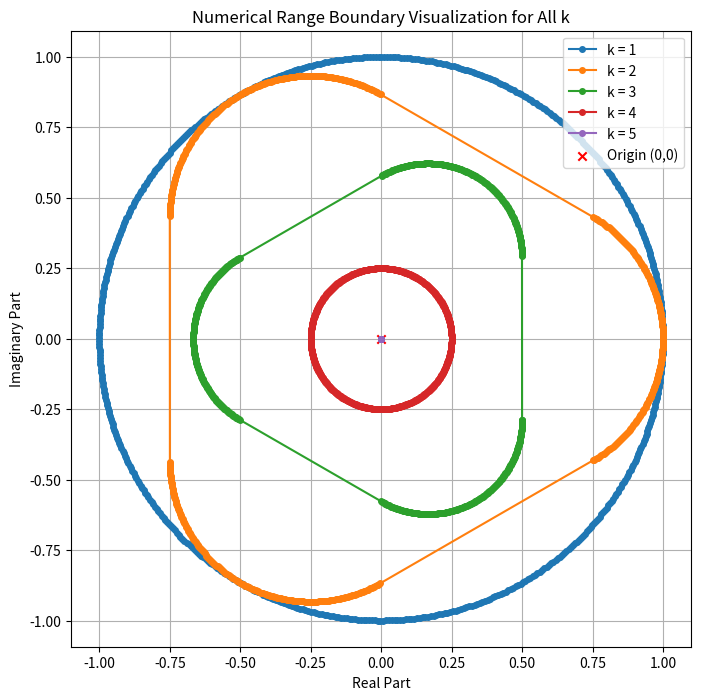

This figure's Python source:
import numpy as np
import matplotlib.pyplot as plt
from numpy import linalg
np.set_printoptions(precision=250)

# This function has the user input a matrix
def inputMatrix():
    # while True:
    #     n = int(input("Enter the n size of your matrix: "))
    #     if n > 1:
    #         break
    #     else:
    #         print("\nInvalid input, please try again...")
    
    # matrixInput = input(f"Please put your {n * n} elements here separated by space: ")
    # elements = [eval(x) for x in matrixInput.split()]
    # A = np.matrix(elements).reshape(n, n)

    omega = (-1+1j*np.sqrt(3))/2
    A = np.matrix([
        [1, 0, 0, 0, 0],
        [0, omega, 0, 0, 0],
        [0, 0, omega**2, 0, 0],
        [0, 0, 0, 0, 2],
        [0, 0, 0, 0, 0]])
    
    # A = np.matrix([
    #     [1, 0, 0, 0, 0],
    #     [0, 2, 0, 0, 0],
    #     [0, 0, 3j, 0, 0],
    #     [0, 0, 0, 4j, 0],
    #     [0, 0, 0, 0, 5j]])

    # ep1 = 1e-25 + 1 
    # ep2 = 1e-16 + 1
    # ep3 = 1e-20 + 1
    # A = np.matrix([
    #         [2, 0, 0, 0, 0],
    #         [0, ep1 + 1j, 0, 0, 0],
    #         [0, 0, ep2, 0, 0],
    #         [0, 0, 0, ep3 - 1j, 0],
    #         [0, 0, 0, 0, -1]])

    # A = np.matrix([
    #         [1j, 0, 0, 0, 0],
    #         [0, -1j, 0, 0, 0],
    #         [0, 0, -1, 0, 0],
    #         [0, 0, 0, -2, 1],
    #         [0, 0, 0, 0, 0]])

    # A = np.matrix([
    #         [1, 0, 0, 0],
    #         [0, 1j, 0, 0],
    #         [0, 0, -1, 0],
    #         [0, 0, 0, -1j]])
    
    # A = np.asmatrix(np.diag(np.array([1j,-1j,1,1,1,1,1,1,1,1,1,1,1,1,1,1,1,1,1,1,1,1,1,1])))

    # A = np.matrix([
    #         [0, 0, 0, 0, 0, 0, 0],
    #         [0, 1+1j, 0, 0, 0, 0, 0],
    #         [0, 0, 1+1j, 0, 0, 0, 0],
    #         [0, 0, 0, 1-1j, 0, 0, 0],
    #         [0, 0, 0, 0, 2, 0, 0],
    #         [0, 0, 0, 0, 0, 2, 0],
    #         [0, 0, 0, 0, 0, 0, 3+2j]])

    # A = np.asmatrix(np.diag(np.array([(1 + 1/(m+1))*np.exp(2 * np.pi * 1j * m/4) for m in np.arange(8)])))
    # A = np.matrix([
    #         [3j, 0, 0, 0, 0],
    #         [0, 1j, 0, 0, 0],
    #         [0, 0, -1j, 0, 0],
    #         [0, 0, 0, -3j, 0],
    #         [0, 0, 0, 0, -1]])

    # A = np.matrix([[1, (5-9j)/2], 
    #           [(5+3j)/2, 4]])

    # A = np.matrix([
    #               [0, 1], 
    #               [0, 0]])

    # A = np.matrix([[1, (5-9j)/2, 2+1j], 
    #           [(5+3j)/2, 4, -1j], 
    #           [3-2j, 1j, 2]])
    # print("Matrix A:\n", A)
    n = A.shape[0]
    return A, n

def vecs(A, k):
    eigval, eigvec = linalg.eigh(A)
    return eigvec[:, -k:]

def nrsum(A, k, V):
    return np.einsum('ji, jk, ki ->', np.conj(V), A, V) / k 

def compute_numerical_range(A, k, n, step_size=0.01):
    boundary_points = []
    
    for theta in np.arange(0, 2 * np.pi, step_size):
        A_theta = np.exp(-1j * theta) * A
        H_theta = (A_theta + A_theta.H) / 2
        
        eigval, eigvec = linalg.eigh(H_theta)
        
        if eigval[n-k] != eigval[n-k-1]:
            V = vecs(H_theta, k)
            boundary_points.append(nrsum(A, k, V))
        else:
            alpha = eigval[-k]
            is_close = np.isclose(eigval, alpha)
            vals1 = eigval[(eigval > alpha) & (~is_close)]
            vecs1 = eigvec[:, (eigval > alpha) & (~is_close)] 
            vecs2 = eigvec[:, is_close]

            m = vals1.size
            k_prime = k - m
            
            B = vecs2
            K_theta = (A_theta - A_theta.H) / (2j)
            
            W = B * vecs(B.H * K_theta * B, k_prime)
            U = B * vecs(-B.H * K_theta * B, k_prime)
            
            boundary_points.append(nrsum(A, k, np.hstack([U, vecs1])))
            boundary_points.append(nrsum(A, k, np.hstack([W, vecs1]))) 
            
    boundary_points.append(boundary_points[0])
    return np.array(boundary_points)

# Plot multiple k-values on the same graph
def plot_all_k(A, n):
    plt.figure(figsize=(8, 8))

    for k in range(1, n + 1):
        boundary_points = compute_numerical_range(A, k, n)
        plt.plot(boundary_points.real, boundary_points.imag, marker='o',
                 linestyle='-', markersize=4, label=f'k = {k}')
    
    plt.scatter([0], [0], color='red', marker='x', label='Origin (0,0)')
    plt.title("Numerical Range Boundary Visualization for All k")
    plt.xlabel("Real Part")
    plt.ylabel("Imaginary Part")
    plt.legend()
    plt.grid(True)
    plt.axis('equal')
    plt.show()

# Run the script
A, n = inputMatrix()
plot_all_k(A, n)
